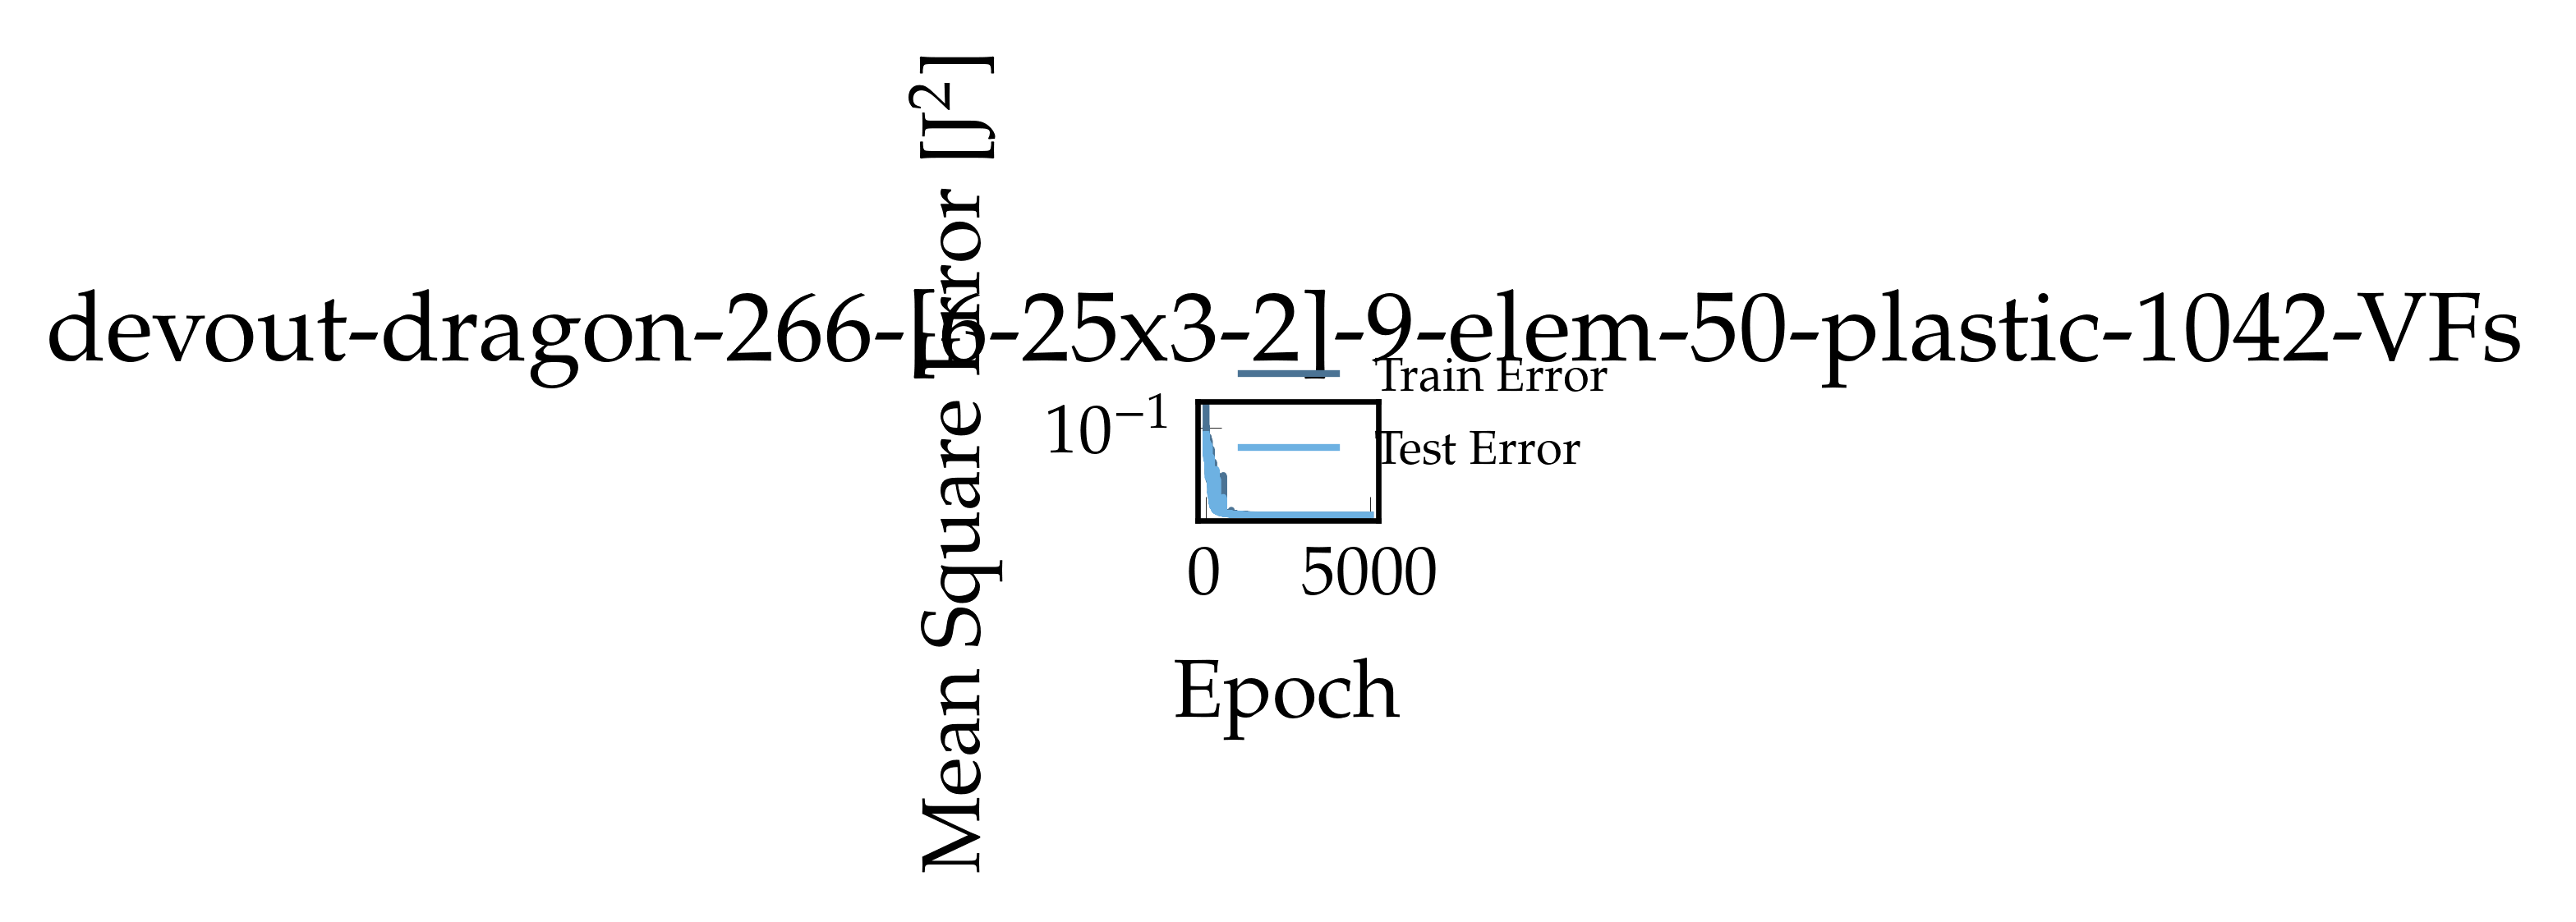

Values plotted in this chart, from the file beside it:
, epoch, loss, val_loss
0, 1.0, 0.2722, 0.07201
1, 2.0, 0.05698, 0.04072
2, 3.0, 0.03378, 0.03075
3, 4.0, 0.03166, 0.03256
4, 5.0, 0.03589, 0.02773
5, 6.0, 0.03054, 0.03051
6, 7.0, 0.02828, 0.02694
7, 8.0, 0.02837, 0.02757
8, 9.0, 0.03774, 0.03054
9, 10.0, 0.0657, 0.07232
10, 11.0, 0.105, 0.07002
11, 12.0, 0.06728, 0.04884
12, 13.0, 0.04524, 0.02893
13, 14.0, 0.02912, 0.02875
14, 15.0, 0.02703, 0.02652
15, 16.0, 0.02663, 0.02636
16, 17.0, 0.02608, 0.02591
17, 18.0, 0.02538, 0.02606
18, 19.0, 0.02791, 0.02914
19, 20.0, 0.02552, 0.02608
20, 21.0, 0.02575, 0.02409
21, 22.0, 0.02299, 0.02415
22, 23.0, 0.02604, 0.02123
23, 24.0, 0.0325, 0.03445
24, 25.0, 0.0329, 0.0326
25, 26.0, 0.02896, 0.02465
26, 27.0, 0.03096, 0.04022
27, 28.0, 0.04373, 0.0292
28, 29.0, 0.02888, 0.03363
29, 30.0, 0.03228, 0.03021
30, 31.0, 0.02864, 0.02739
31, 32.0, 0.02829, 0.0276
32, 33.0, 0.02759, 0.02622
33, 34.0, 0.02821, 0.02779
34, 35.0, 0.02858, 0.02707
35, 36.0, 0.02682, 0.02809
36, 37.0, 0.03264, 0.03595
37, 38.0, 0.0288, 0.02839
38, 39.0, 0.02557, 0.02385
39, 40.0, 0.02335, 0.02052
40, 41.0, 0.02896, 0.02078
41, 42.0, 0.03166, 0.03148
42, 43.0, 0.0308, 0.02868
43, 44.0, 0.02858, 0.02862
44, 45.0, 0.02885, 0.02747
45, 46.0, 0.02873, 0.02678
46, 47.0, 0.02577, 0.02416
47, 48.0, 0.02362, 0.02295
48, 49.0, 0.04885, 0.04922
49, 50.0, 0.03835, 0.04096
50, 51.0, 0.03545, 0.02982
51, 52.0, 0.03101, 0.0288
52, 53.0, 0.0296, 0.02721
53, 54.0, 0.03005, 0.02522
54, 55.0, 0.02469, 0.0227
55, 56.0, 0.02024, 0.01497
56, 57.0, 0.02829, 0.02406
57, 58.0, 0.02884, 0.02717
58, 59.0, 0.02654, 0.02405
59, 60.0, 0.02217, 0.0187
... 4,940 more rows
